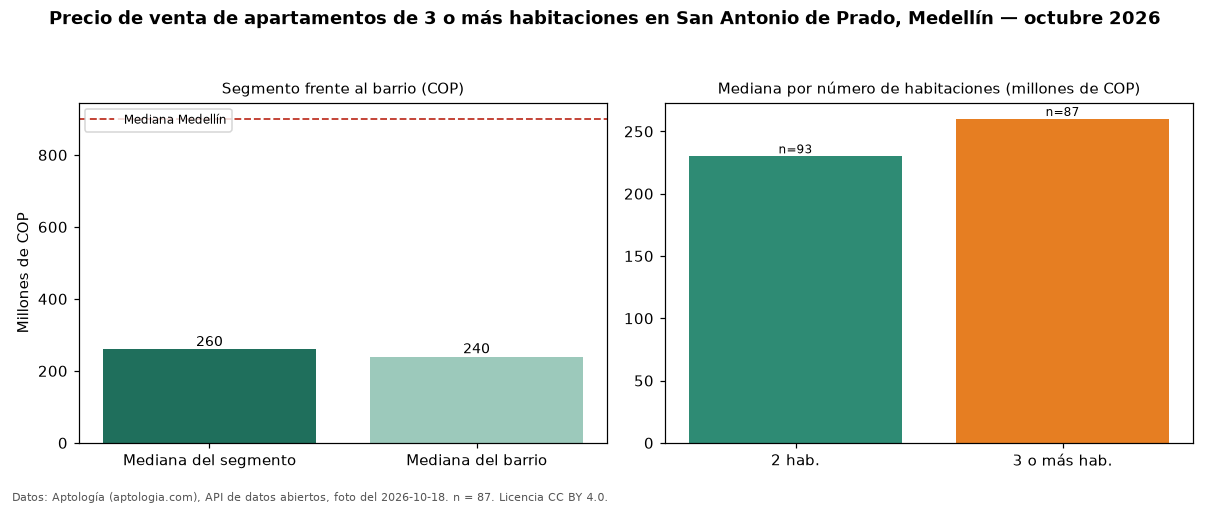

The data file committed next to this chart (first rows):
seccion, metrica, valor_cop, n
precio, mediana, 260000000, 87
habitaciones, 2, 230000000, 93
habitaciones, 3+, 260000000, 87
barrio, mediana_barrio_todos_los_tamanos, 240000000, 185
ciudad, mediana_ciudad, 900000000, 
fuente, fecha_foto, 2026-10-18, 
fuente, atribucion, https://www.aptologia.com/venta/medellin…, 
